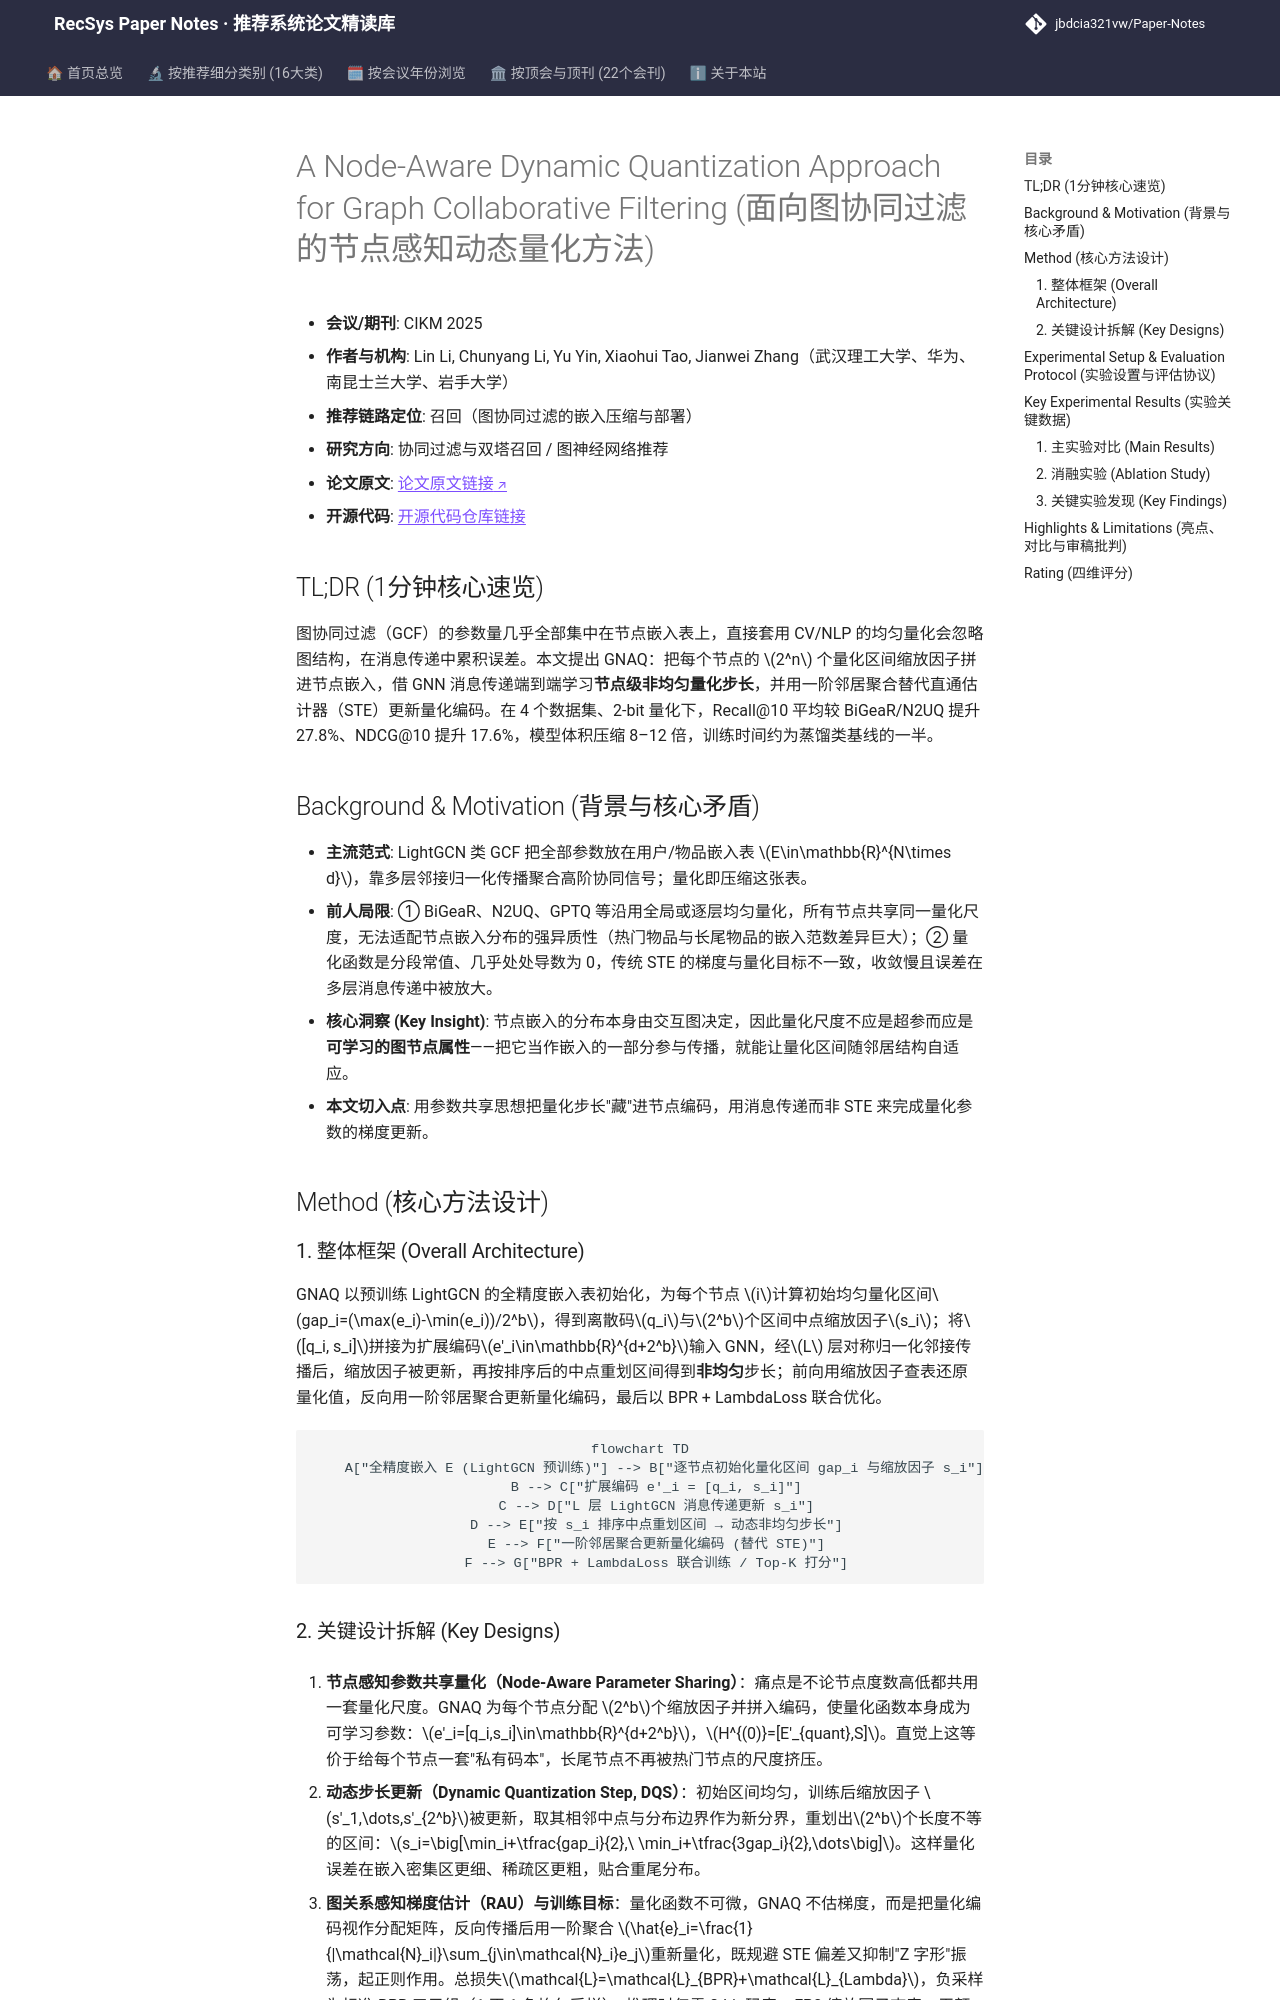

repository: jbdcia321vw/Paper-Notes · page: venues/CIKM/2025/collaborative_filtering/a_node_aware_dynamic_quantization_approach_for_graph_collaborative_filterin/index.html · generator: mkdocs

---
title: "[Paper Note] A Node-Aware Dynamic Quantization Approach for Graph Collaborative Filtering"
description: "[CIKM 2025][协同过滤与双塔召回] 提出节点感知动态量化 GNAQ，用参数共享学习每节点量化步长并以图消息传递更新，2-bit 下 Recall@10 平均提升 27.8%。"
tags:
  - CIKM 2025
  - 协同过滤与双塔召回
  - 召回
  - 图协同过滤量化
  - 量化感知训练
  - 动态步长
date: 2026-11-14
venue: CIKM
year: 2025
paper_url: "https://arxiv.org/abs/2508.16516"
code_url: "https://github.com/WUT-IDEA"
categories:
  - collaborative_filtering
  - graph_rec
---

# A Node-Aware Dynamic Quantization Approach for Graph Collaborative Filtering (面向图协同过滤的节点感知动态量化方法)

- **会议/期刊**: CIKM 2025
- **作者与机构**: Lin Li, Chunyang Li, Yu Yin, Xiaohui Tao, Jianwei Zhang（武汉理工大学、华为、南昆士兰大学、岩手大学）
- **推荐链路定位**: 召回（图协同过滤的嵌入压缩与部署）
- **研究方向**: 协同过滤与双塔召回 / 图神经网络推荐
- **论文原文**: [论文原文链接](https://arxiv.org/abs/2508.16516v1)
- **开源代码**: [开源代码仓库链接](https://github.com/WUT-IDEA)

## TL;DR (1分钟核心速览)

图协同过滤（GCF）的参数量几乎全部集中在节点嵌入表上，直接套用 CV/NLP 的均匀量化会忽略图结构，在消息传递中累积误差。本文提出 GNAQ：把每个节点的 $2^n$ 个量化区间缩放因子拼进节点嵌入，借 GNN 消息传递端到端学习**节点级非均匀量化步长**，并用一阶邻居聚合替代直通估计器（STE）更新量化编码。在 4 个数据集、2-bit 量化下，Recall@10 平均较 BiGeaR/N2UQ 提升 27.8%、NDCG@10 提升 17.6%，模型体积压缩 8–12 倍，训练时间约为蒸馏类基线的一半。

## Background & Motivation (背景与核心矛盾)

- **主流范式**: LightGCN 类 GCF 把全部参数放在用户/物品嵌入表 $E\in\mathbb{R}^{N\times d}$，靠多层邻接归一化传播聚合高阶协同信号；量化即压缩这张表。
- **前人局限**: ① BiGeaR、N2UQ、GPTQ 等沿用全局或逐层均匀量化，所有节点共享同一量化尺度，无法适配节点嵌入分布的强异质性（热门物品与长尾物品的嵌入范数差异巨大）；② 量化函数是分段常值、几乎处处导数为 0，传统 STE 的梯度与量化目标不一致，收敛慢且误差在多层消息传递中被放大。
- **核心洞察 (Key Insight)**: 节点嵌入的分布本身由交互图决定，因此量化尺度不应是超参而应是**可学习的图节点属性**——把它当作嵌入的一部分参与传播，就能让量化区间随邻居结构自适应。
- **本文切入点**: 用参数共享思想把量化步长"藏"进节点编码，用消息传递而非 STE 来完成量化参数的梯度更新。

## Method (核心方法设计)

### 1. 整体框架 (Overall Architecture)

GNAQ 以预训练 LightGCN 的全精度嵌入表初始化，为每个节点 $i$计算初始均匀量化区间$gap_i=(\max(e_i)-\min(e_i))/2^b$，得到离散码$q_i$与$2^b$个区间中点缩放因子$s_i$；将$[q_i, s_i]$拼接为扩展编码$e'_i\in\mathbb{R}^{d+2^b}$输入 GNN，经$L$ 层对称归一化邻接传播后，缩放因子被更新，再按排序后的中点重划区间得到**非均匀**步长；前向用缩放因子查表还原量化值，反向用一阶邻居聚合更新量化编码，最后以 BPR + LambdaLoss 联合优化。

```mermaid
flowchart TD
    A["全精度嵌入 E (LightGCN 预训练)"] --> B["逐节点初始化量化区间 gap_i 与缩放因子 s_i"]
    B --> C["扩展编码 e'_i = [q_i, s_i]"]
    C --> D["L 层 LightGCN 消息传递更新 s_i"]
    D --> E["按 s_i 排序中点重划区间 → 动态非均匀步长"]
    E --> F["一阶邻居聚合更新量化编码 (替代 STE)"]
    F --> G["BPR + LambdaLoss 联合训练 / Top-K 打分"]
```
